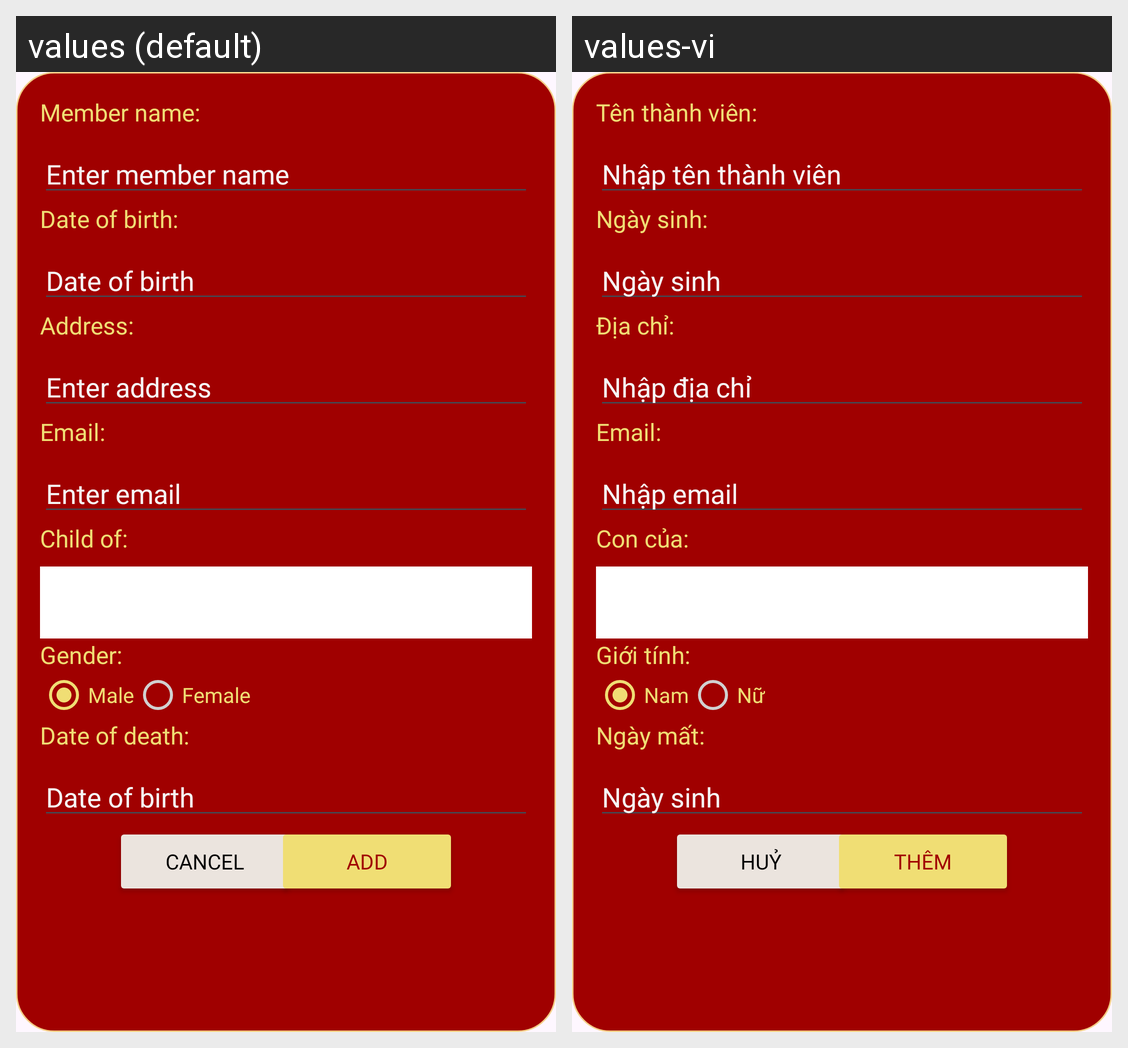

Here is an Android app screen in its default locale and in the app's own translations. Write out the translated-string differences for the strings that appear on this screen.
Android screen res/layout/add_thanhvien_dialog.xml rendered under 2 locales, left to right: values (default), values-vi. Device: Nexus 5 (rendered at 1080×1920; each locale shown at half size, 540×960, under a caption strip naming it); theme Theme.AppGiaPha.
Strings drawn on this screen, with the default value and each locale's value (text and hints the layout hard-codes, and strings that could not be matched under every locale, appear in the picture but are not listed):

textViewTenThanhVienLabel
  values: Member name:
  values-vi: Tên thành viên:

editTextTenThanhVienHint
  values: Enter member name
  values-vi: Nhập tên thành viên

textViewNgaySinhLabel
  values: Date of birth:
  values-vi: Ngày sinh:

editTextNgaySinhHint
  values: Date of birth
  values-vi: Ngày sinh

textViewDiaChiLabel
  values: Address:
  values-vi: Địa chỉ:

editTextDiaChiHint
  values: Enter address
  values-vi: Nhập địa chỉ

textViewEmailLabel
  values: Email:
  values-vi: Email:

editTextEmailHint
  values: Enter email
  values-vi: Nhập email

textViewConCuaLabel
  values: Child of:
  values-vi: Con của:

textViewGioiTinhLabel
  values: Gender:
  values-vi: Giới tính:

textViewGioiTinhNam
  values: Male
  values-vi: Nam

textViewGioiTinhNu
  values: Female
  values-vi: Nữ

textViewNgayMatLabel
  values: Date of death:
  values-vi: Ngày mất:

huy
  values: Cancel
  values-vi: Huỷ

them
  values: Add
  values-vi: Thêm
